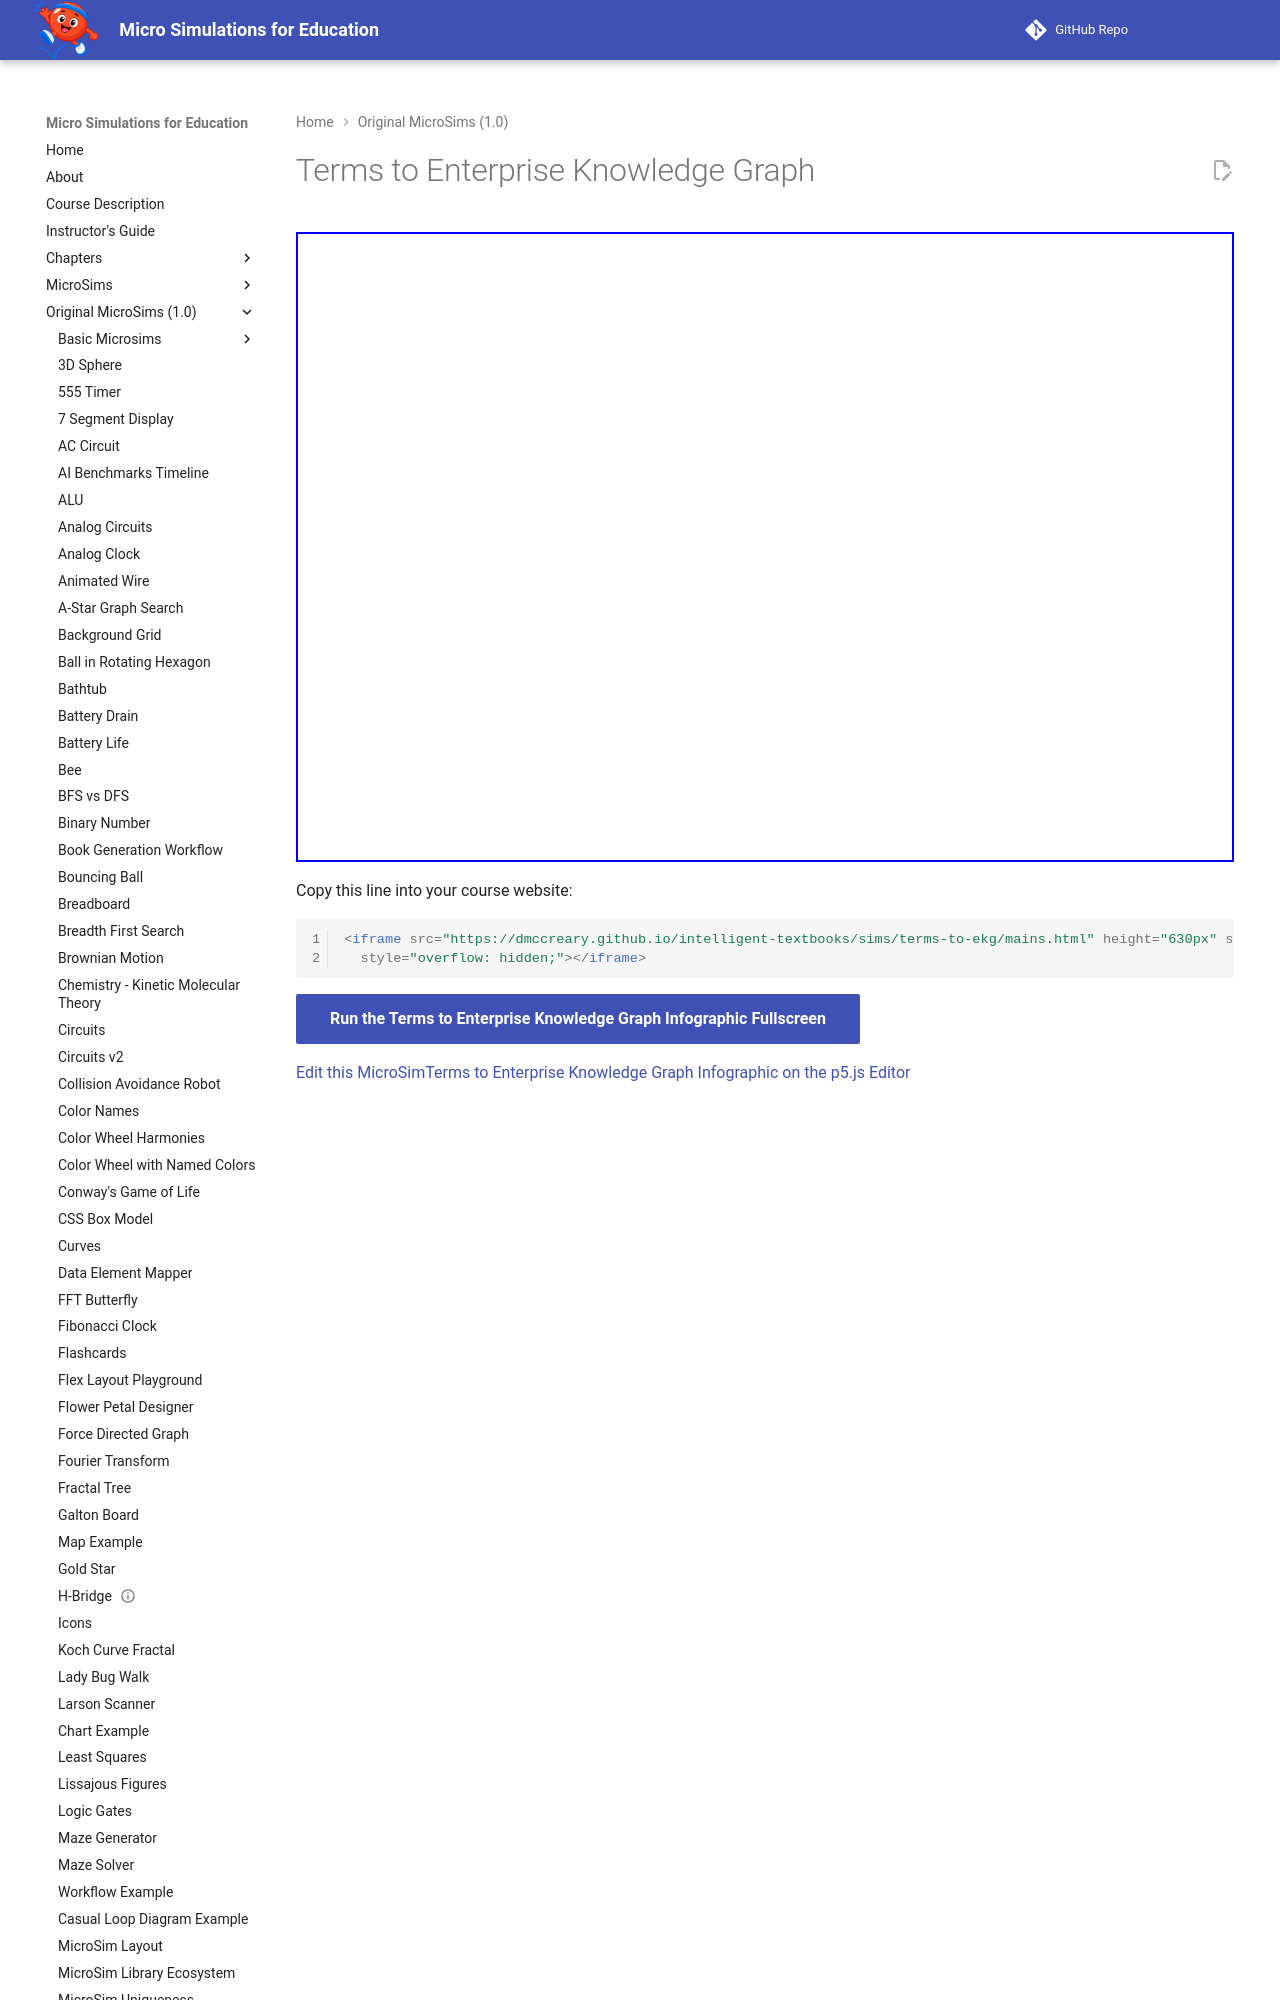

repository: dmccreary/microsims · page: microsims-old/terms-to-ekg/index.html · generator: mkdocs

---
title: "Terms to Enterprise Knowledge Graph"
description: "Interactive infographic MicroSim of the ten steps to move from a simple list of business terms to an agentic EKG"
image: "/microsims-old/terms-to-ekg/terms-to-ekg.png"
og:image: "/microsims-old/terms-to-ekg/terms-to-ekg.png"
social:
   cards: false
hide:
  - toc
---
